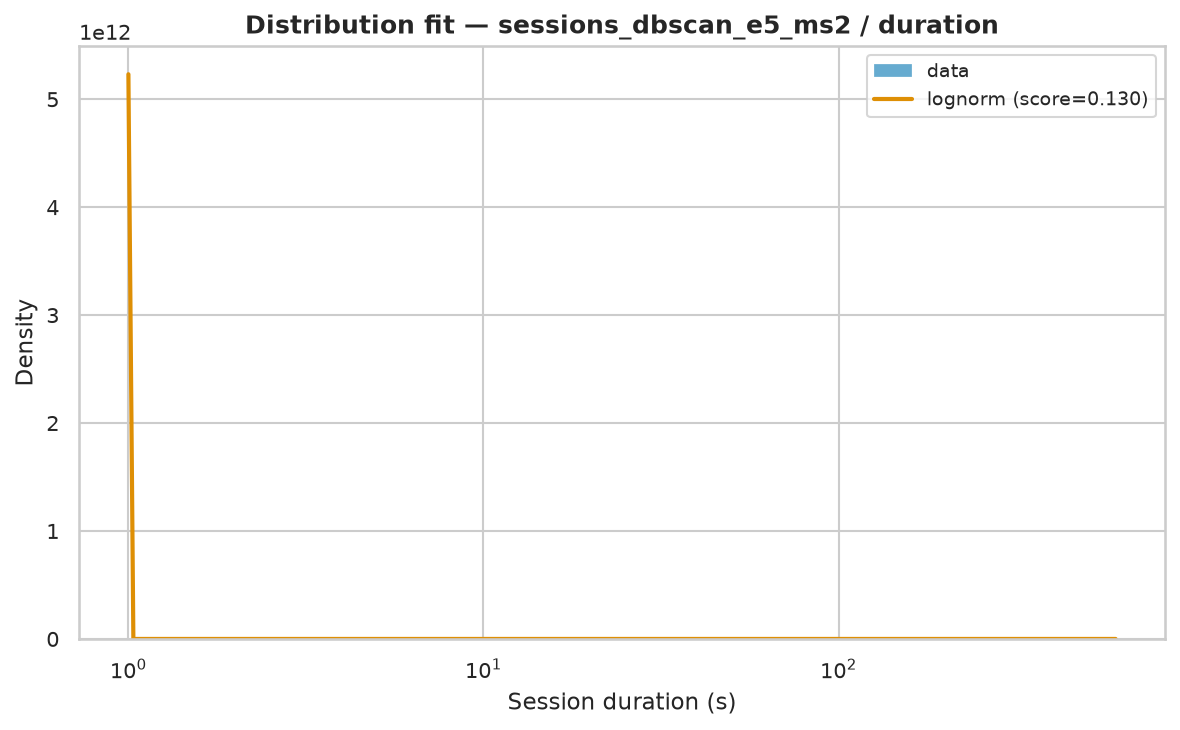

Data behind this chart, as committed beside it:
name	score	bootstrap_score	bootstrap_pass	loc	scale	arg
lognorm	0.1303	1.0	True	1	0.02072	(np.float64(12.495216785518878),)
fisk	0.0214	0.0	False	0.7146	2.307	(np.float64(1.7043823443075157),)
expon	0.02623	0.0	False	1.0	3.346	()
genpareto	0.02657	0.0	False	1	3.337	(np.float64(0.022667450123423128),)
pareto	0.03878	0.0	False	-13.41	14.41	(np.float64(5.353407503198206),)
lomax	0.04061	0.0	False	1	10.48	(np.float64(3.9777210187337566),)
gamma	0.1594	0.0	False	1	1.572	(np.float64(0.008755588959878807),)
weibull_min	0.1625	0.0	False	4	0.1275	(np.float64(0.29375447351322936),)
